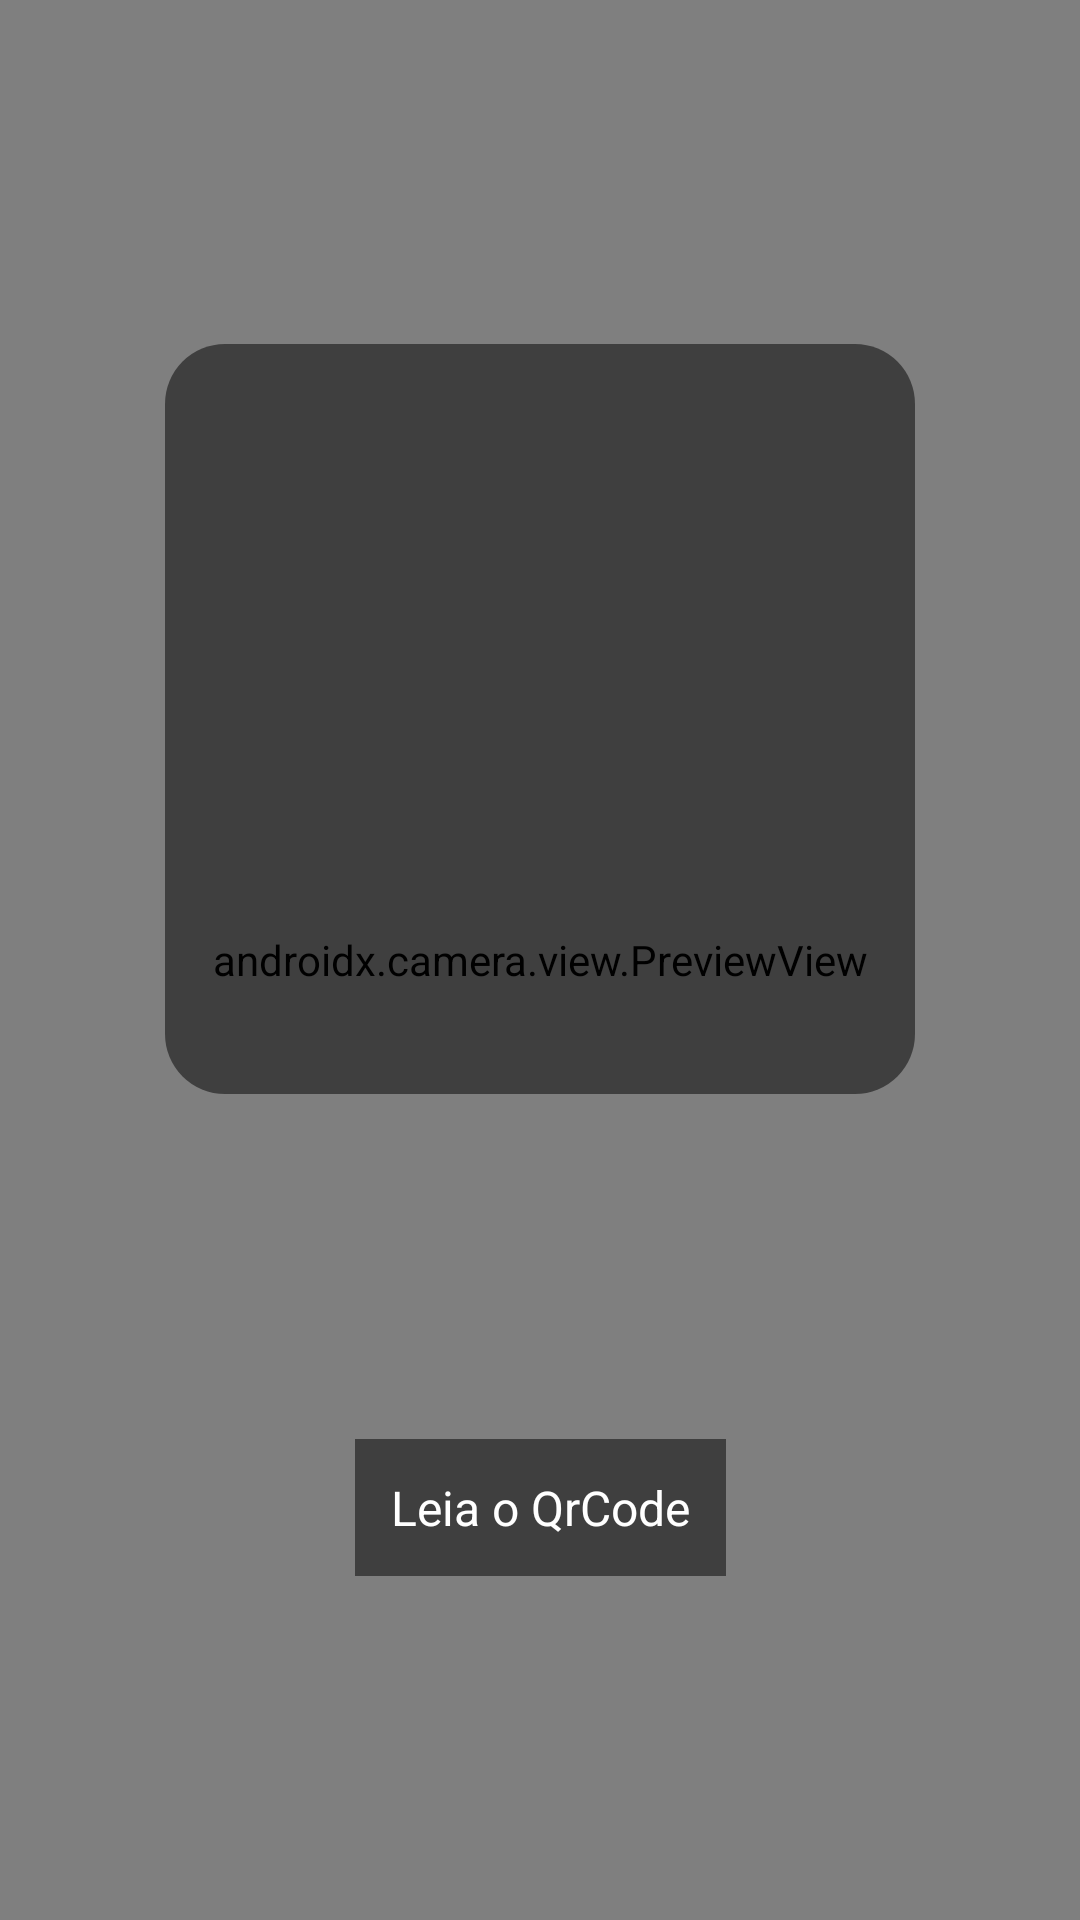

Write the Android layout XML for this screen, with the resource values it uses.
<!-- AndroidManifest.xml: application theme Theme.AuthQrCode -->
<!-- res/layout/activity_qr_code_scanner.xml -->
<?xml version="1.0" encoding="utf-8"?>
<androidx.constraintlayout.widget.ConstraintLayout xmlns:android="http://schemas.android.com/apk/res/android"
    xmlns:app="http://schemas.android.com/apk/res-auto"
    xmlns:tools="http://schemas.android.com/tools"
    android:id="@+id/main"
    android:layout_width="match_parent"
    android:layout_height="match_parent"
    tools:context=".QrCodeScannerActivity">

    <androidx.camera.view.PreviewView
        android:id="@+id/previewView"
        android:layout_width="match_parent"
        android:layout_height="match_parent" />

    <View
        android:id="@+id/square"
        android:layout_width="250dp"
        android:layout_height="250dp"
        android:background="@drawable/square_background"
        app:layout_constraintBottom_toTopOf="@+id/tvInfo"
        app:layout_constraintEnd_toEndOf="parent"
        app:layout_constraintHorizontal_bias="0.5"
        app:layout_constraintStart_toStartOf="parent"
        app:layout_constraintTop_toTopOf="parent" />
    
    <TextView
        android:id="@+id/tvInfo"
        android:layout_width="wrap_content"
        android:layout_height="wrap_content"
        android:text="Leia o QrCode"
        android:textColor="@color/white"
        android:background="#80000000"
        android:padding="12dp"
        android:textSize="16sp"
        app:cornerRadius="12sp"
        app:layout_constraintBottom_toBottomOf="parent"
        app:layout_constraintEnd_toEndOf="parent"
        app:layout_constraintHorizontal_bias="0.5"
        app:layout_constraintStart_toStartOf="parent"
        app:layout_constraintTop_toBottomOf="@+id/square" />

</androidx.constraintlayout.widget.ConstraintLayout>
<!-- resources referenced by this layout -->
<resources>
  <color name="white">#FFFFFFFF</color>
  <!-- drawable square_background (drawable) -->
  <?xml version="1.0" encoding="utf-8"?>
  <shape xmlns:android="http://schemas.android.com/apk/res/android"
      android:shape="rectangle">
      <solid android:color="#80000000" />
      <corners android:radius="20dp" />
      <size
          android:height="200dp"
          android:width="200dp"
          />
  </shape>
  <style name="Theme.AuthQrCode" parent="Base.Theme.AuthQrCode" />
  <style name="Base.Theme.AuthQrCode" parent="Theme.Material3.Light.NoActionBar">
          
          
          <item name="colorPrimary">@color/primary</item>
          <item name="android:statusBarColor">@color/primary</item>
      </style>
  <color name="primary">#4B8395</color>
</resources>
